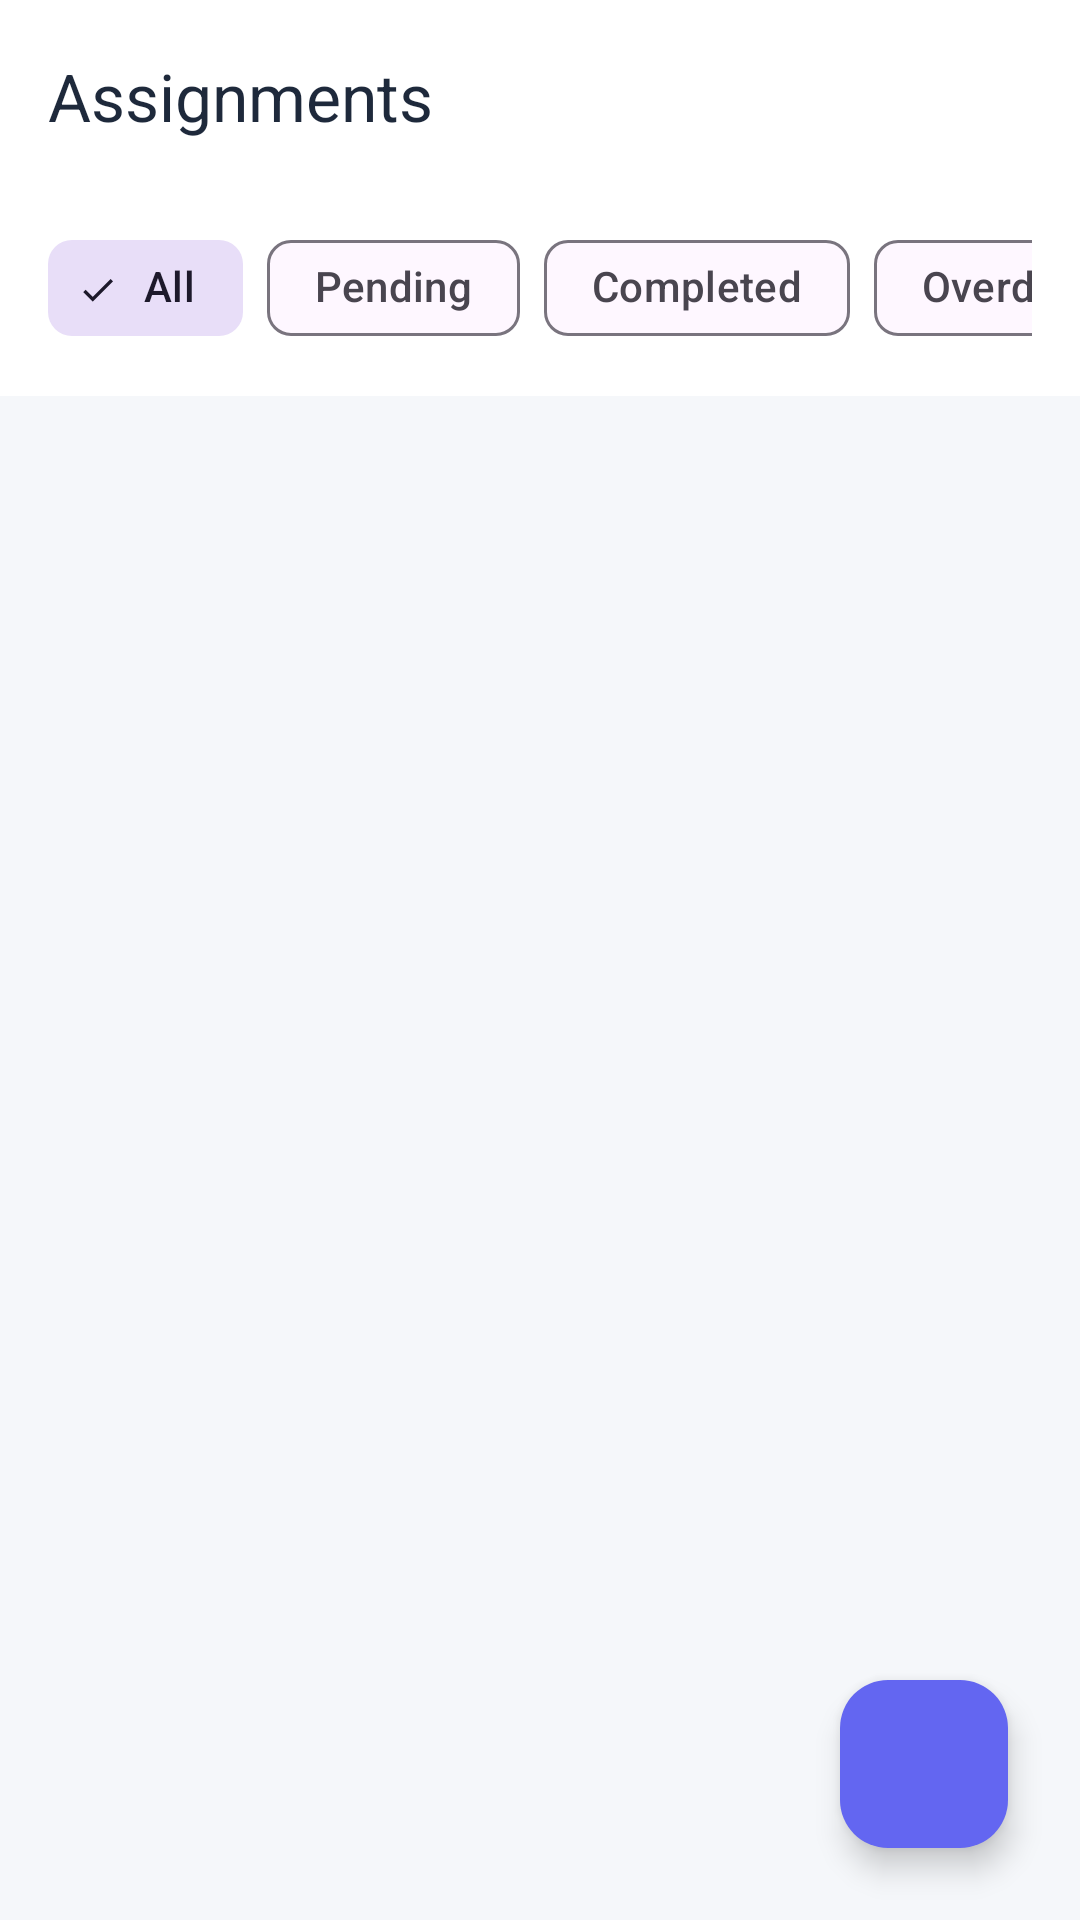

Android layout source for this screen:
<!-- AndroidManifest.xml: application theme Theme.StudentCompanion -->
<!-- res/layout/activity_assignments.xml -->
<?xml version="1.0" encoding="utf-8"?>
<androidx.coordinatorlayout.widget.CoordinatorLayout xmlns:android="http://schemas.android.com/apk/res/android"
    xmlns:app="http://schemas.android.com/apk/res-auto"
    android:layout_width="match_parent"
    android:layout_height="match_parent"
    android:background="#F5F7FA">

    <com.google.android.material.appbar.AppBarLayout
        android:layout_width="match_parent"
        android:layout_height="wrap_content"
        android:background="@android:color/white"
        android:fitsSystemWindows="true"
        app:elevation="2dp">

        <com.google.android.material.appbar.MaterialToolbar
            android:id="@+id/toolbar"
            android:layout_width="match_parent"
            android:layout_height="?attr/actionBarSize"
            app:navigationIcon="@drawable/ic_back"
            app:title="Assignments"
            app:titleTextColor="#1E293B" />

    </com.google.android.material.appbar.AppBarLayout>

    <LinearLayout
        android:layout_width="match_parent"
        android:layout_height="match_parent"
        android:orientation="vertical"
        app:layout_behavior="@string/appbar_scrolling_view_behavior">

        
        <HorizontalScrollView
            android:layout_width="match_parent"
            android:layout_height="wrap_content"
            android:background="@android:color/white"
            android:paddingStart="16dp"
            android:paddingEnd="16dp"
            android:paddingTop="8dp"
            android:paddingBottom="12dp"
            android:scrollbars="none">

            <com.google.android.material.chip.ChipGroup
                android:id="@+id/chipGroup"
                android:layout_width="wrap_content"
                android:layout_height="wrap_content"
                app:singleSelection="true"
                app:selectionRequired="true">

                <com.google.android.material.chip.Chip
                    android:id="@+id/chipAll"
                    android:layout_width="wrap_content"
                    android:layout_height="wrap_content"
                    android:text="All"
                    android:checked="true"
                    style="@style/Widget.Material3.Chip.Filter" />

                <com.google.android.material.chip.Chip
                    android:id="@+id/chipPending"
                    android:layout_width="wrap_content"
                    android:layout_height="wrap_content"
                    android:text="Pending"
                    style="@style/Widget.Material3.Chip.Filter" />

                <com.google.android.material.chip.Chip
                    android:id="@+id/chipCompleted"
                    android:layout_width="wrap_content"
                    android:layout_height="wrap_content"
                    android:text="Completed"
                    style="@style/Widget.Material3.Chip.Filter" />

                <com.google.android.material.chip.Chip
                    android:id="@+id/chipOverdue"
                    android:layout_width="wrap_content"
                    android:layout_height="wrap_content"
                    android:text="Overdue"
                    style="@style/Widget.Material3.Chip.Filter" />

            </com.google.android.material.chip.ChipGroup>

        </HorizontalScrollView>

        
        <LinearLayout
            android:id="@+id/emptyState"
            android:layout_width="match_parent"
            android:layout_height="match_parent"
            android:orientation="vertical"
            android:gravity="center"
            android:padding="32dp"
            android:visibility="gone">

            <TextView
                android:layout_width="wrap_content"
                android:layout_height="wrap_content"
                android:text="📝"
                android:textSize="64sp"
                android:layout_marginBottom="16dp" />

            <TextView
                android:layout_width="wrap_content"
                android:layout_height="wrap_content"
                android:text="No Assignments Yet"
                android:textSize="22sp"
                android:textStyle="bold"
                android:textColor="#1E293B"
                android:layout_marginBottom="8dp" />

            <TextView
                android:layout_width="wrap_content"
                android:layout_height="wrap_content"
                android:text="Add your first assignment to get started"
                android:textSize="14sp"
                android:textColor="#64748B"
                android:gravity="center" />

        </LinearLayout>

        
        <androidx.recyclerview.widget.RecyclerView
            android:id="@+id/assignmentsRecyclerView"
            android:layout_width="match_parent"
            android:layout_height="match_parent"
            android:padding="16dp"
            android:clipToPadding="false"
            app:layoutManager="androidx.recyclerview.widget.LinearLayoutManager" />

    </LinearLayout>

    
    <com.google.android.material.floatingactionbutton.FloatingActionButton
        android:id="@+id/fabAddAssignment"
        android:layout_width="wrap_content"
        android:layout_height="wrap_content"
        android:layout_gravity="bottom|end"
        android:layout_margin="24dp"
        android:contentDescription="Add Assignment"
        android:src="@drawable/ic_add"
        app:tint="@android:color/white"
        app:backgroundTint="#6366F1" />

</androidx.coordinatorlayout.widget.CoordinatorLayout>
<!-- resources referenced by this layout -->
<resources>
  <style name="Theme.StudentCompanion" parent="Base.Theme.StudentCompanion" />
  <style name="Base.Theme.StudentCompanion" parent="Theme.Material3.DayNight.NoActionBar">
          
          
      </style>
</resources>
